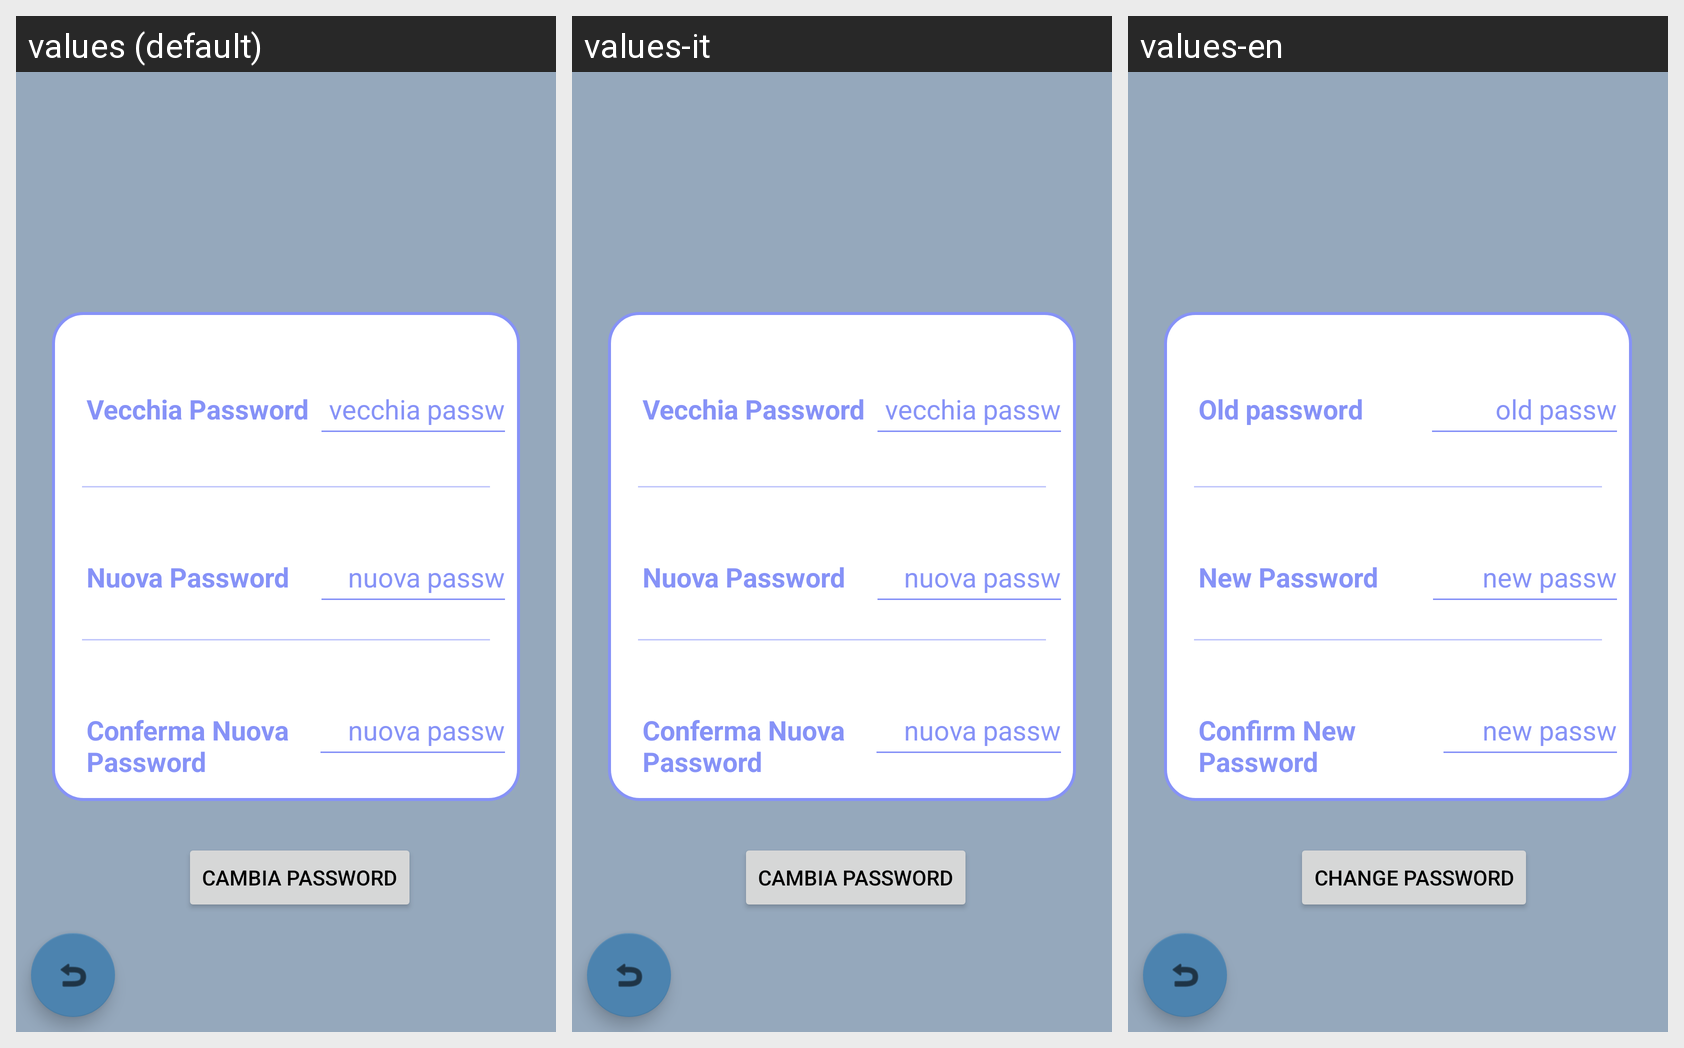

Strings drawn on this Android screen and how each of the app's shown locales translates them:
Android screen res/layout/fragment_password.xml rendered under 3 locales, left to right: values (default), values-it, values-en. Device: Nexus 5 (rendered at 1080×1920; each locale shown at half size, 540×960, under a caption strip naming it); theme Theme.EmiApp.
Strings drawn on this screen, with the default value and each locale's value (text and hints the layout hard-codes, and strings that could not be matched under every locale, appear in the picture but are not listed):

vecchia_password
  values: Vecchia Password
  values-it: Vecchia Password
  values-en: Old password

oldPass
  values: vecchia password
  values-it: vecchia password
  values-en: old password

nuova_password
  values: Nuova Password
  values-it: Nuova Password
  values-en: New Password

newpass
  values: nuova password
  values-it: nuova password
  values-en: new password

conferma_nuova_password
  values: Conferma Nuova Password
  values-it: Conferma Nuova Password
  values-en: Confirm New Password

cambia_password3
  values: Cambia Password
  values-it: Cambia Password
  values-en: Change Password
